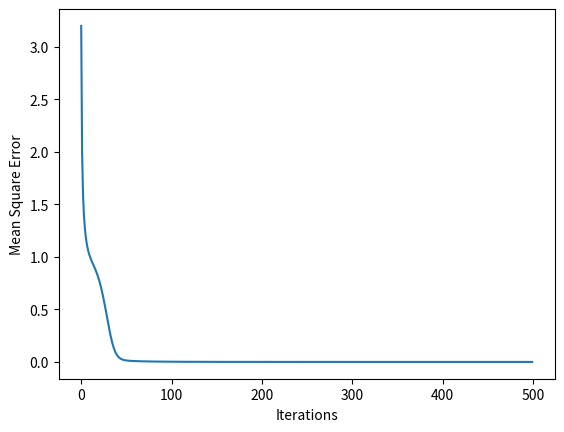

Generate this figure with matplotlib:
# -*- coding: utf-8 -*-
"""
CS 351 - Artificial Intelligence
Assignment 3, Question 2

[redacted]
[redacted]

"""

import numpy as np
import matplotlib.pyplot as plt

"""This function takes actual and predicted ratings and compute total mean square error(mse) in observed ratings.
"""


def computeError(R, predR):
    """Your code to calculate MSE goes here"""
    error = 0
    m, n = R.shape
    for i in range(m):
        for j in range(n):
            if (R[i][j]):
                error += pow(R[i][j] - predR[i][j], 2)
    return error/np.sum(R > 0)


"""
This function takes P (m*k) and Q(k*n) matrices along with user bias (U) and item bias (I) and returns predicted rating.
where m = No of Users, n = No of items
"""


def getPredictedRatings(P, Q, U, I):
    """Your code to predict ratinngs goes here"""
    m, k = P.shape
    k, n = Q.shape
    predR = np.zeros((m, n))
    for i in range(m):
        for j in range(n):
            predR[i][j] = np.dot(P[i, :], Q[:, j]) + U[i] + I[j]

    return predR


"""This fucntion runs gradient descent to minimze error in ratings by adjusting P, Q, U and I matrices based on gradients.
   The functions returns a list of (iter,mse) tuple that lists mse in each iteration
"""


def runGradientDescent(R, P, Q, U, I, iterations, alpha):
    """Your gradient descent code goes here"""
    stats = []
    m, k = P.shape
    k, n = Q.shape

    for iterr in range(iterations):
        for i in range(m):
            for j in range(n):
                if R[i][j] > 0:
                    eij = R[i][j] - np.dot(P[i, :], Q[:, j]) - U[i] - I[j]
                    for k_ in range(k):
                        P[i][k_] = P[i][k_] + alpha * (2 * eij * Q[k_][j])
                        Q[k_][j] = Q[k_][j] + alpha * (2 * eij * P[i][k_])
                    U[i] = U[i] + alpha * (2 * eij)
                    I[j] = I[j] + alpha * (2 * eij)

        predR = getPredictedRatings(P, Q, U, I)
        mse = computeError(R, predR)
        stats.append((iterr, mse))
    """"finally returns (iter,mse) values in a list"""
    return stats


"""
This method applies matrix factorization to predict unobserved values in a rating matrix (R) using gradient descent.
K is number of latent variables and alpha is the learning rate to be used in gradient decent
"""


def matrixFactorization(R, k, iterations, alpha):
    """Your code to initialize P, Q, U and I matrices goes here. P and Q will be randomly initialized whereas U and I will be initialized as zeros.
    Be careful about the dimension of these matrices
    """
    m, n = R.shape
    P = np.random.rand(m, k) + 1
    Q = np.random.rand(k, n) + 1
    U = np.zeros(m)
    I = np.zeros(n)

    # Run gradient descent to minimize error
    stats = runGradientDescent(R, P, Q, U, I, iterations, alpha)

    print('P matrix:')
    print(P)
    print('Q matrix:')
    print(Q)
    print("User bias:")
    print(U)
    print("Item bias:")
    print(I)
    print("P x Q:")
    print(getPredictedRatings(P, Q, U, I))
    # print(np.round_(getPredictedRatings(P, Q, U, I)))
    plotGraph(stats)


def plotGraph(stats):
    i = [i for i, e in stats]
    e = [e for i, e in stats]
    plt.plot(i, e)
    plt.xlabel("Iterations")
    plt.ylabel("Mean Square Error")
    plt.show()


""""
User Item rating matrix given ratings of 5 users for 6 items.
Note: If you want, you can change the underlying data structure and can work with starndard python lists instead of np arrays
We may test with different matrices with varying dimensions and number of latent factors. Make sure your code works fine in those cases.
"""
R = np.array([
    [5, 3, 0, 1, 4, 5],
    [1, 0, 2, 0, 0, 0],
    [3, 1, 0, 5, 1, 3],
    [2, 0, 0, 0, 2, 0],
    [0, 1, 5, 2, 0, 0],
])

k = 3
alpha = 0.01
iterations = 500

matrixFactorization(R, k, iterations, alpha)
